Image classification data set "nn_images" (iceberg-project/Seals on GitHub). Class labels (4): crabeater seal, emperor penguin, pack ice, weddell seal.

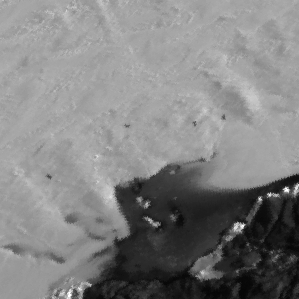
Label: weddell seal

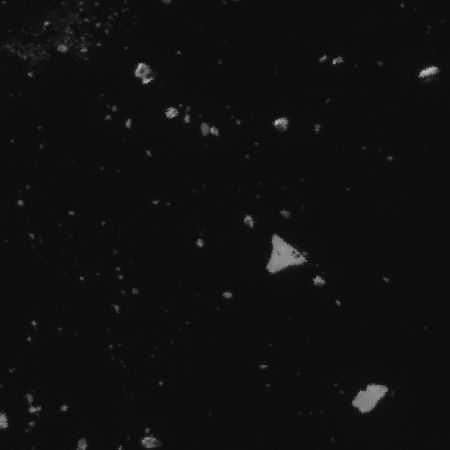
Label: crabeater seal

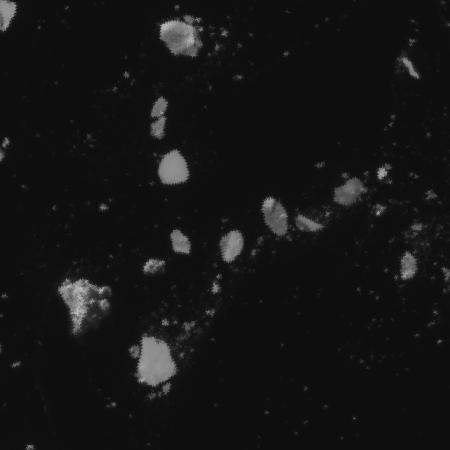
Label: pack ice

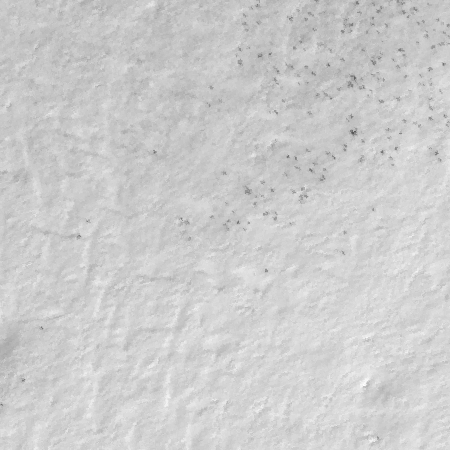
Label: emperor penguin

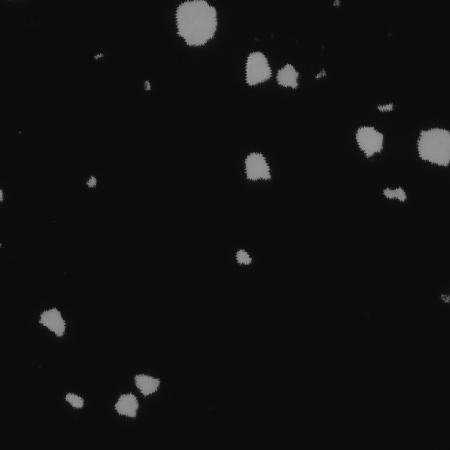
Label: pack ice

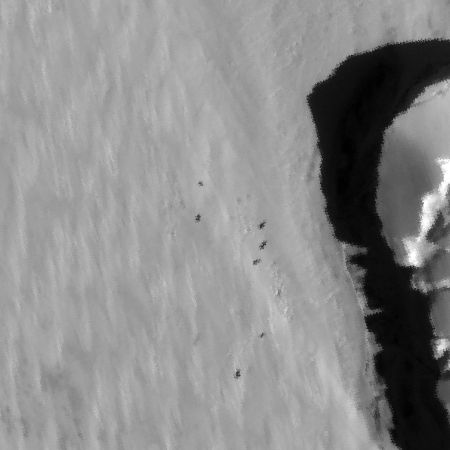
Label: weddell seal
